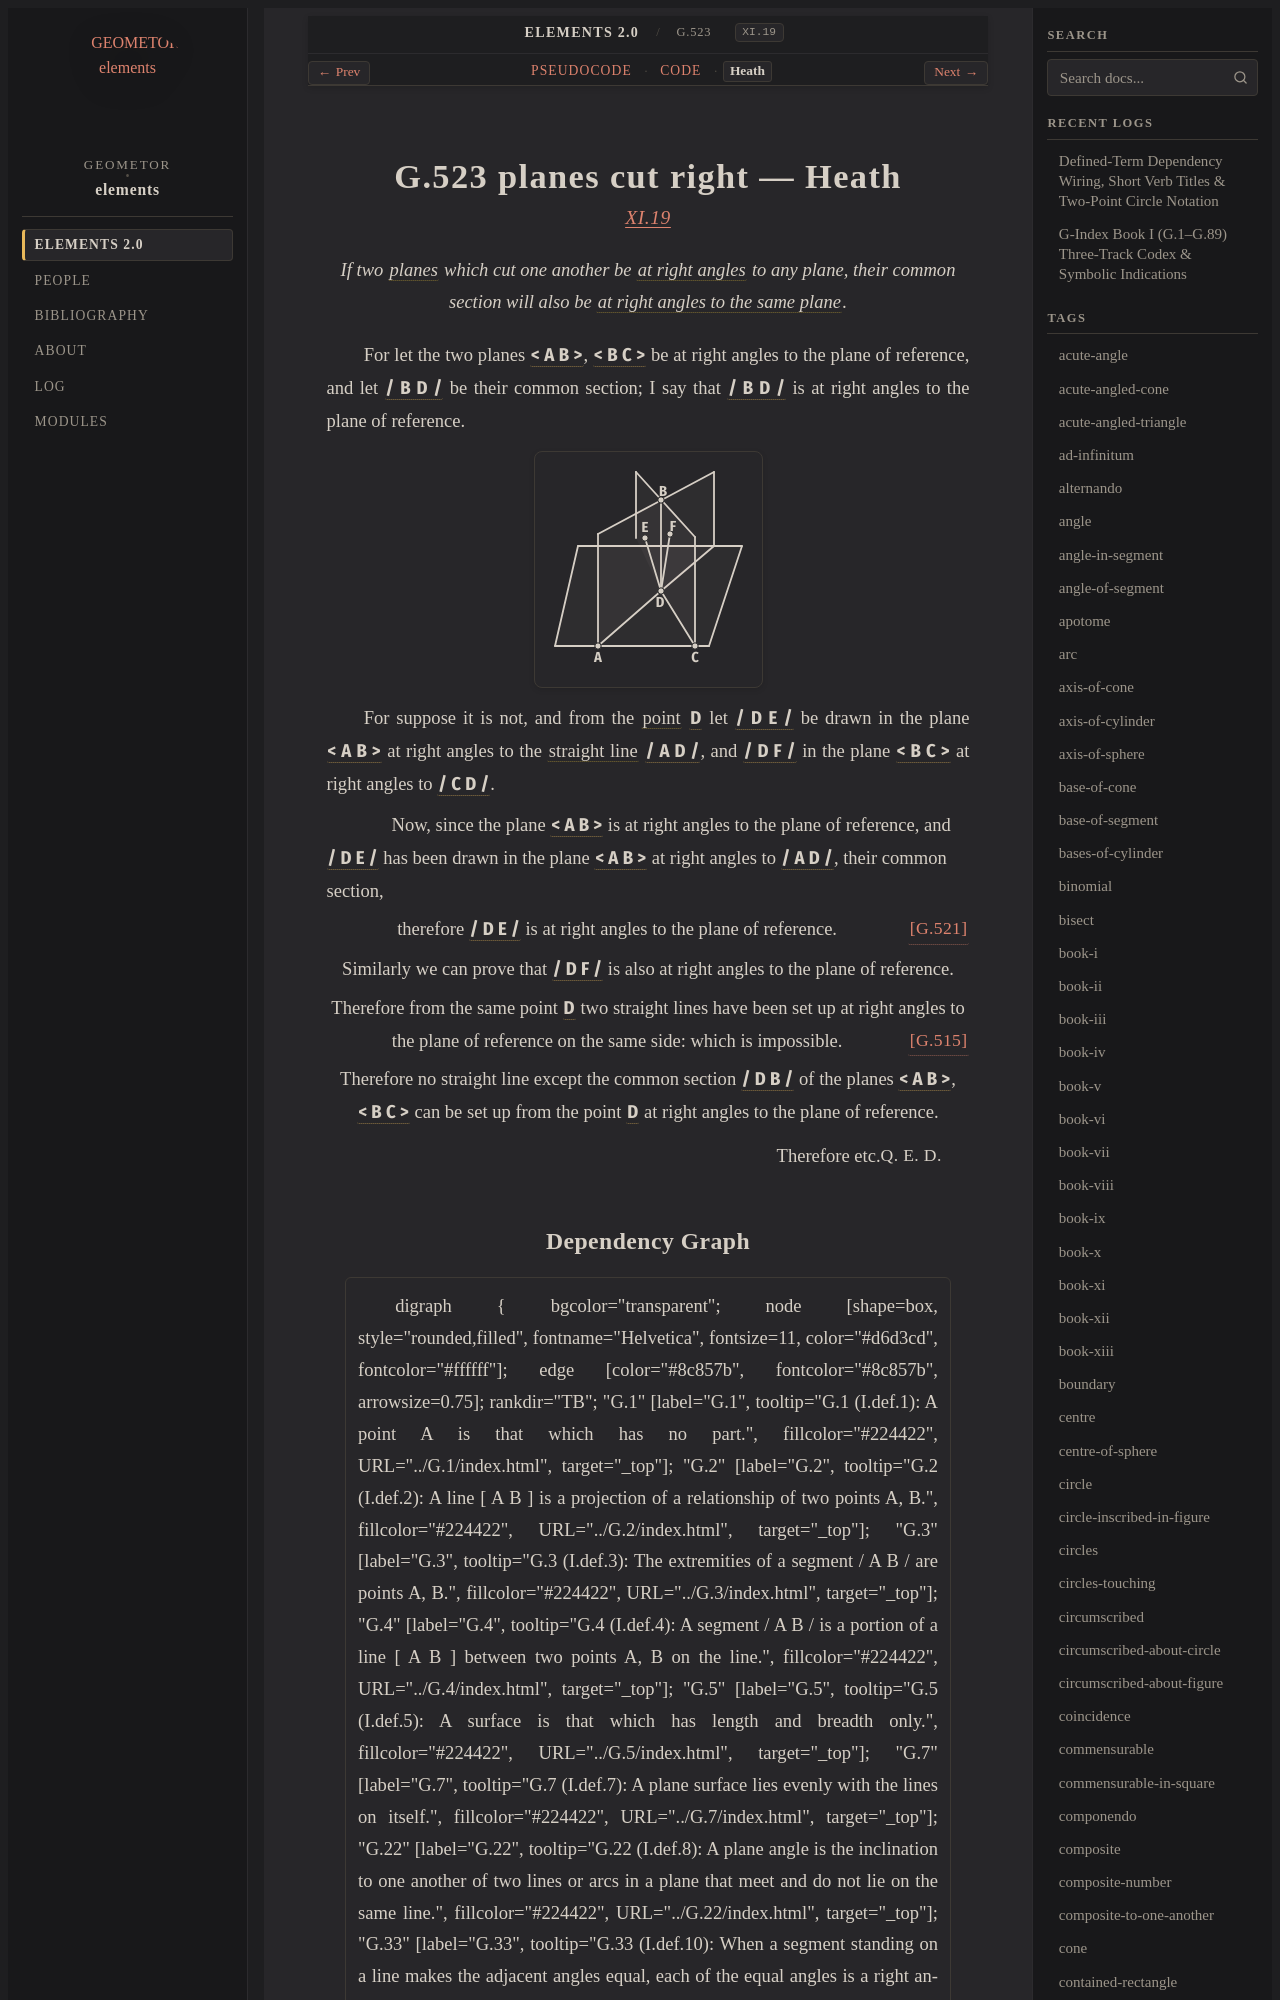

repository: geometor/elements · page: elements2/G.523/heath.html · generator: sphinx

:canonical_id: G.523
:original_id: XI.19
:title: G.523 planes cut right
:volume: III
:book: XI
:type: prop

G.523 planes cut right — Heath
==============================

.. rubric:: `XI.19 <https://geometor.github.io/euclid/heath/volume_III/book_xi/propositions/19/>`_

.. enunciation::

   If two :term:`planes <G.7>` which cut one another be :term:`at right angles <G.33>` to any plane, their common section will also be :term:`at right angles to the same plane <G.505>`.

For let the two planes :g:`< A B > <g1:< A B >>`, :g:`< B C > <g1:< B C >>` be at right angles to the plane of reference, and let :g:`/ B D / <g1:/ B D />` be their common section; I say that :g:`/ B D / <g1:/ B D />` is at right angles to the plane of reference.

.. picture:: g1.svg
   :alt: Book XI, Proposition 19

For suppose it is not, and from the :term:`point <G.1>` :g:`D <g1:D>` let :g:`/ D E / <g1:/ D E />` be drawn in the plane :g:`< A B > <g1:< A B >>` at right angles to the :term:`straight line <G.4>` :g:`/ A D / <g1:/ A D />`, and :g:`/ D F / <g1:/ D F />` in the plane :g:`< B C > <g1:< B C >>` at right angles to :g:`/ C D / <g1:/ C D />`.

.. subclause::

   Now, since the plane :g:`< A B > <g1:< A B >>` is at right angles to the plane of reference, and :g:`/ D E / <g1:/ D E />` has been drawn in the plane :g:`< A B > <g1:< A B >>` at right angles to :g:`/ A D / <g1:/ A D />`, their common section,

.. assertion:: [G.521] <G.521>
